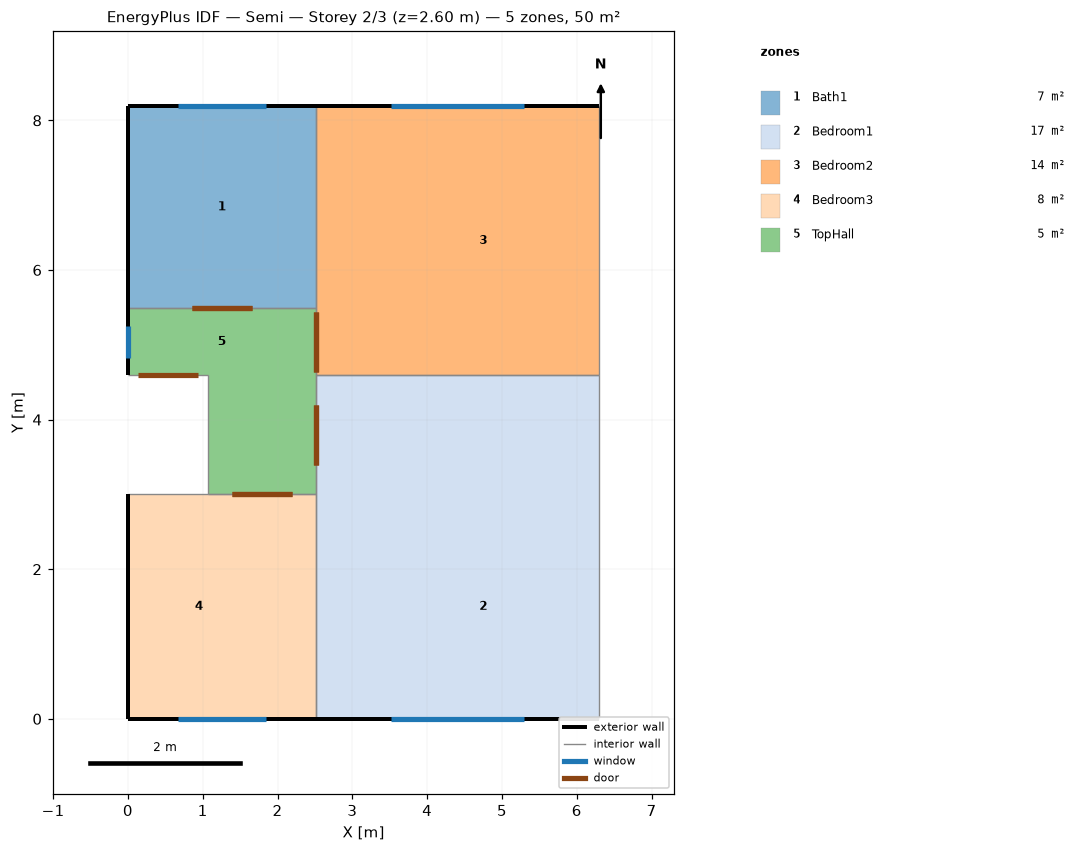
=== STOREY PLAN SPEC (per zone: floor XY polygon, exterior-wall plan segments, windows/doors) ===
zone 1: Bath1  (6.8 m²)
  floor: (0.00, 8.19) (2.51, 8.19) (2.51, 5.49) (0.00, 5.49)
  exterior wall: (0.00, 8.19) – (2.51, 8.19)  [2.5 m] x3 surfaces
    window: (0.67, 8.19) – (1.85, 8.19)  [1.3 m²]
  exterior wall: (0.00, 5.49) – (0.00, 8.19)  [2.7 m] x3 surfaces
  interior walls: 2
zone 2: Bedroom1  (17.4 m²)
  floor: (3.20, 4.59) (6.30, 4.59) (6.30, 3.40) (3.20, 3.40)
  floor: (2.51, 3.00) (3.20, 3.00) (3.20, 0.00) (2.51, 0.00)
  floor: (2.51, 4.59) (3.20, 4.59) (3.20, 3.40) (2.51, 3.40)
  floor: (3.20, 3.00) (6.30, 3.00) (6.30, 0.00) (3.20, 0.00)
  floor: (2.51, 3.40) (3.20, 3.40) (3.20, 3.00) (2.51, 3.00)
  floor: (3.20, 3.40) (6.30, 3.40) (6.30, 3.00) (3.20, 3.00)
  exterior wall: (6.30, 0.00) – (2.51, 0.00)  [3.8 m] x3 surfaces
    window: (5.29, 0.00) – (3.52, 0.00)  [2.0 m²]
  interior walls: 4
zone 3: Bedroom2  (13.6 m²)
  floor: (3.20, 8.19) (6.30, 8.19) (6.30, 4.59) (3.20, 4.59)
  floor: (2.51, 5.49) (3.20, 5.49) (3.20, 4.59) (2.51, 4.59)
  floor: (2.51, 8.19) (3.20, 8.19) (3.20, 5.49) (2.51, 5.49)
  exterior wall: (2.51, 8.19) – (6.30, 8.19)  [3.8 m] x3 surfaces
    window: (3.52, 8.19) – (5.29, 8.19)  [2.0 m²]
  interior walls: 4
zone 4: Bedroom3  (7.5 m²)
  floor: (0.00, 3.00) (1.90, 3.00) (1.90, 0.00) (0.00, 0.00)
  floor: (1.90, 3.00) (2.51, 3.00) (2.51, 0.00) (1.90, 0.00)
  exterior wall: (2.51, 0.00) – (0.00, 0.00)  [2.5 m] x3 surfaces
    window: (1.85, 0.00) – (0.67, 0.00)  [1.3 m²]
  exterior wall: (0.00, 0.00) – (0.00, 3.00)  [3.0 m] x3 surfaces
  interior walls: 3
zone 5: TopHall  (4.5 m²)
  floor: (1.07, 4.59) (1.90, 4.59) (1.90, 3.00) (1.07, 3.00)
  floor: (1.90, 4.59) (2.51, 4.59) (2.51, 3.40) (1.90, 3.40)
  floor: (1.90, 3.40) (2.51, 3.40) (2.51, 3.00) (1.90, 3.00)
  floor: (0.00, 5.49) (2.51, 5.49) (2.51, 4.59) (0.00, 4.59)
  exterior wall: (0.00, 4.59) – (0.00, 5.49)  [0.9 m] x3 surfaces
    window: (0.00, 4.83) – (0.00, 5.25)  [0.5 m²]
  interior walls: 6

=== DERIVED (storey summary) ===
Building: Semi
Storey: 2 of 3  (floor level z = 2.60 m)
Storey gross floor area: 49.9 m²
Zones on this storey: 5
  - Bath1: floor 6.8 m²; exterior wall 5.2 m (13.6 m²); 1 window(s) 1.3 m²; WWR 9.8%
  - Bedroom1: floor 17.4 m²; exterior wall 3.8 m (9.8 m²); 1 window(s) 2.0 m²; WWR 20.3%
  - Bedroom2: floor 13.6 m²; exterior wall 3.8 m (9.8 m²); 1 window(s) 2.0 m²; WWR 20.3%
  - Bedroom3: floor 7.5 m²; exterior wall 5.5 m (14.3 m²); 1 window(s) 1.3 m²; WWR 9.3%
  - TopHall: floor 4.5 m²; exterior wall 0.9 m (2.3 m²); 1 window(s) 0.5 m²; WWR 20.3%
Zone adjacency (shared interzone walls):
  - Bath1 ↔ Bedroom2
  - Bath1 ↔ TopHall
  - Bedroom1 ↔ Bedroom2
  - Bedroom1 ↔ Bedroom3
  - Bedroom1 ↔ TopHall
  - Bedroom2 ↔ TopHall
  - Bedroom3 ↔ TopHall